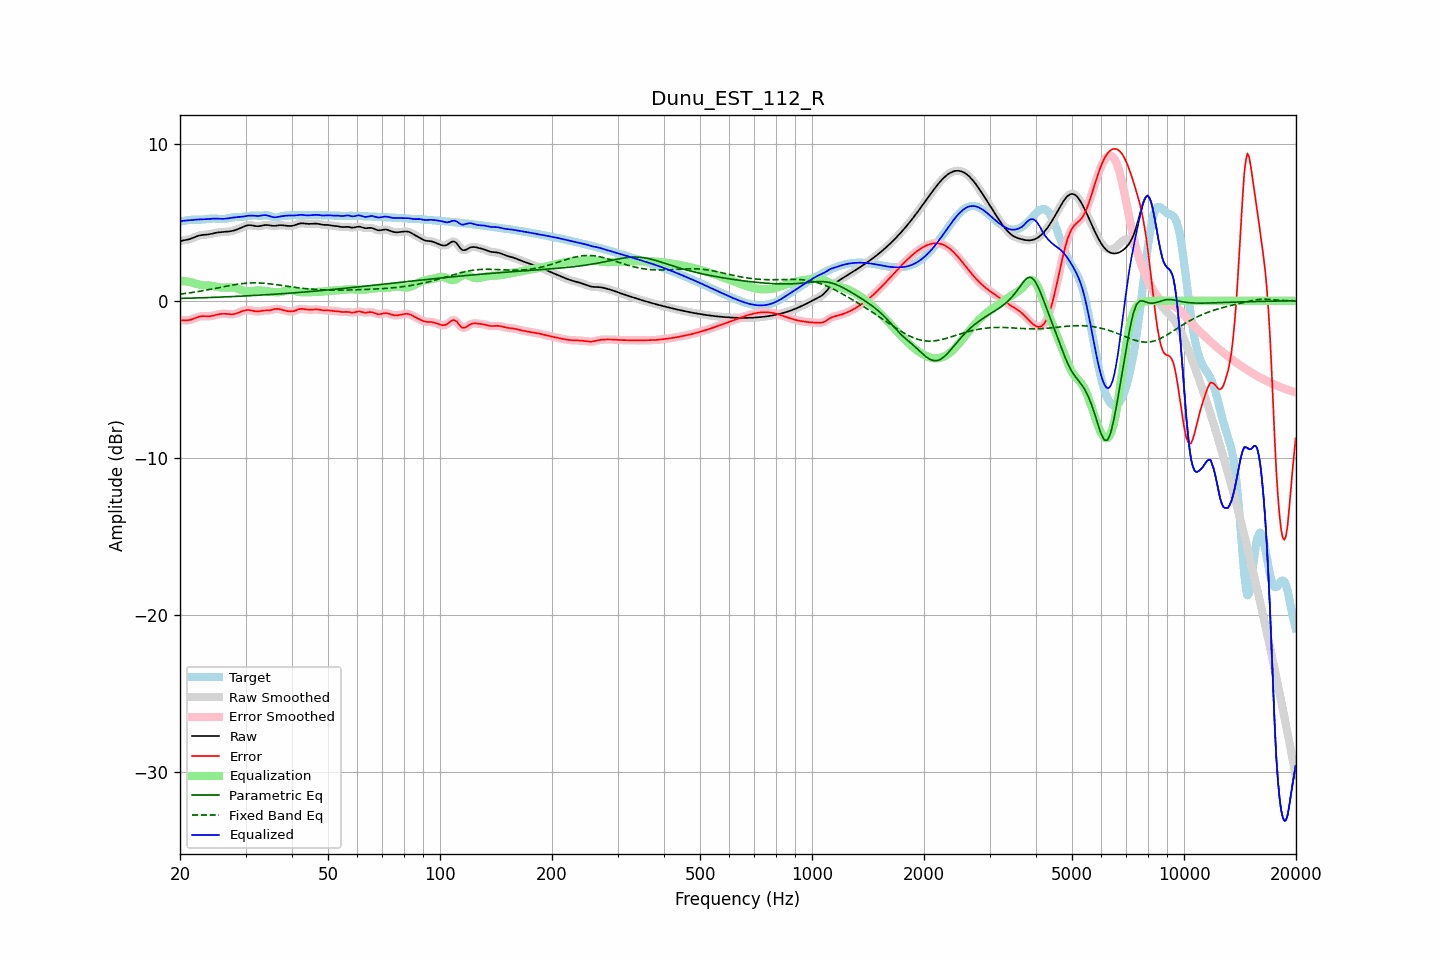

Source data for this figure (header and first rows):
frequency, raw, error, smoothed, error_smoothed, equalization, parametric_eq, fixed_band_eq, equalized_raw, equalized_smoothed, target
20.00, 3.80, -1.25, 3.81, -1.25, 1.26, 0.15, 0.42, 5.06, 5.06, 5.05
20.20, 3.83, -1.25, 3.82, -1.25, 1.26, 0.15, 0.44, 5.08, 5.08, 5.07
20.40, 3.84, -1.24, 3.84, -1.25, 1.25, 0.15, 0.45, 5.10, 5.09, 5.09
20.61, 3.86, -1.24, 3.86, -1.25, 1.24, 0.16, 0.46, 5.11, 5.11, 5.11
20.81, 3.88, -1.25, 3.88, -1.25, 1.23, 0.16, 0.48, 5.11, 5.11, 5.12
21.02, 3.90, -1.24, 3.90, -1.24, 1.22, 0.16, 0.49, 5.12, 5.12, 5.14
21.23, 3.93, -1.23, 3.93, -1.22, 1.20, 0.17, 0.50, 5.13, 5.13, 5.15
21.44, 3.96, -1.20, 3.96, -1.20, 1.18, 0.17, 0.52, 5.15, 5.15, 5.16
21.66, 4.01, -1.16, 4.00, -1.16, 1.15, 0.17, 0.53, 5.16, 5.16, 5.16
21.87, 4.05, -1.12, 4.05, -1.12, 1.12, 0.18, 0.55, 5.16, 5.16, 5.17
22.09, 4.09, -1.08, 4.09, -1.08, 1.08, 0.18, 0.57, 5.17, 5.17, 5.17
22.31, 4.13, -1.04, 4.13, -1.04, 1.05, 0.18, 0.58, 5.18, 5.18, 5.16
22.54, 4.16, -1.01, 4.16, -1.01, 1.02, 0.19, 0.60, 5.18, 5.18, 5.16
22.76, 4.18, -0.99, 4.18, -0.99, 1.00, 0.19, 0.62, 5.19, 5.18, 5.17
22.99, 4.20, -0.98, 4.19, -0.98, 0.99, 0.19, 0.64, 5.19, 5.19, 5.17
23.22, 4.20, -0.98, 4.20, -0.98, 0.98, 0.20, 0.65, 5.19, 5.19, 5.18
23.45, 4.21, -0.99, 4.21, -0.98, 0.98, 0.20, 0.67, 5.19, 5.19, 5.20
23.69, 4.22, -0.99, 4.22, -0.99, 0.98, 0.20, 0.69, 5.20, 5.20, 5.21
23.92, 4.24, -0.99, 4.24, -0.99, 0.97, 0.21, 0.71, 5.21, 5.21, 5.22
24.16, 4.26, -0.98, 4.26, -0.98, 0.96, 0.21, 0.73, 5.22, 5.22, 5.23
24.40, 4.28, -0.96, 4.28, -0.96, 0.95, 0.21, 0.75, 5.23, 5.23, 5.24
24.65, 4.30, -0.94, 4.30, -0.94, 0.93, 0.22, 0.77, 5.24, 5.23, 5.24
24.89, 4.33, -0.91, 4.33, -0.91, 0.91, 0.22, 0.79, 5.24, 5.24, 5.24
25.14, 4.34, -0.88, 4.34, -0.88, 0.89, 0.23, 0.81, 5.23, 5.23, 5.23
25.39, 4.36, -0.86, 4.36, -0.86, 0.87, 0.23, 0.83, 5.23, 5.23, 5.22
25.65, 4.37, -0.84, 4.37, -0.84, 0.85, 0.23, 0.85, 5.22, 5.22, 5.21
25.91, 4.38, -0.83, 4.38, -0.83, 0.84, 0.24, 0.87, 5.22, 5.22, 5.21
26.16, 4.38, -0.83, 4.38, -0.83, 0.84, 0.24, 0.90, 5.22, 5.22, 5.21
26.43, 4.39, -0.83, 4.39, -0.83, 0.84, 0.25, 0.92, 5.23, 5.23, 5.22
26.69, 4.40, -0.84, 4.40, -0.84, 0.84, 0.25, 0.94, 5.24, 5.24, 5.23
26.96, 4.41, -0.85, 4.41, -0.85, 0.85, 0.26, 0.96, 5.26, 5.26, 5.26
27.23, 4.42, -0.86, 4.42, -0.86, 0.85, 0.26, 0.97, 5.27, 5.27, 5.28
27.50, 4.44, -0.86, 4.44, -0.86, 0.85, 0.27, 0.99, 5.29, 5.29, 5.30
27.77, 4.46, -0.85, 4.46, -0.85, 0.84, 0.27, 1.01, 5.30, 5.30, 5.32
28.05, 4.49, -0.84, 4.49, -0.84, 0.82, 0.28, 1.03, 5.31, 5.31, 5.33
28.33, 4.53, -0.81, 4.53, -0.81, 0.80, 0.28, 1.05, 5.32, 5.32, 5.33
28.62, 4.56, -0.77, 4.56, -0.77, 0.77, 0.28, 1.06, 5.33, 5.33, 5.34
28.90, 4.61, -0.73, 4.61, -0.73, 0.73, 0.29, 1.07, 5.34, 5.34, 5.34
29.19, 4.65, -0.69, 4.65, -0.69, 0.69, 0.29, 1.09, 5.35, 5.35, 5.34
29.48, 4.70, -0.65, 4.70, -0.65, 0.66, 0.30, 1.10, 5.36, 5.36, 5.35
29.78, 4.74, -0.62, 4.74, -0.62, 0.63, 0.31, 1.11, 5.38, 5.38, 5.37
30.08, 4.78, -0.60, 4.78, -0.60, 0.61, 0.31, 1.12, 5.40, 5.40, 5.38
30.38, 4.81, -0.59, 4.81, -0.59, 0.61, 0.32, 1.13, 5.41, 5.41, 5.40
30.68, 4.82, -0.59, 4.82, -0.59, 0.61, 0.32, 1.13, 5.43, 5.43, 5.41
30.99, 4.81, -0.61, 4.81, -0.61, 0.62, 0.33, 1.14, 5.43, 5.43, 5.42
31.30, 4.80, -0.63, 4.80, -0.63, 0.63, 0.33, 1.14, 5.43, 5.43, 5.43
31.61, 4.78, -0.65, 4.78, -0.65, 0.64, 0.34, 1.14, 5.42, 5.42, 5.43
31.93, 4.76, -0.67, 4.76, -0.67, 0.65, 0.34, 1.14, 5.41, 5.41, 5.43
32.24, 4.75, -0.68, 4.75, -0.68, 0.66, 0.35, 1.14, 5.41, 5.41, 5.43
32.57, 4.75, -0.67, 4.75, -0.67, 0.66, 0.36, 1.14, 5.41, 5.41, 5.42
32.89, 4.76, -0.66, 4.77, -0.66, 0.66, 0.36, 1.13, 5.42, 5.42, 5.42
33.22, 4.79, -0.64, 4.79, -0.64, 0.65, 0.37, 1.13, 5.44, 5.44, 5.42
33.55, 4.81, -0.62, 4.81, -0.63, 0.64, 0.37, 1.12, 5.45, 5.45, 5.43
33.89, 4.83, -0.62, 4.82, -0.62, 0.63, 0.38, 1.11, 5.46, 5.45, 5.44
34.23, 4.83, -0.62, 4.83, -0.62, 0.62, 0.39, 1.10, 5.44, 5.44, 5.45
34.57, 4.82, -0.62, 4.82, -0.61, 0.60, 0.39, 1.09, 5.42, 5.42, 5.44
34.92, 4.80, -0.61, 4.80, -0.60, 0.58, 0.40, 1.08, 5.38, 5.38, 5.41
35.27, 4.78, -0.58, 4.79, -0.58, 0.57, 0.41, 1.07, 5.35, 5.35, 5.37
35.62, 4.77, -0.56, 4.78, -0.55, 0.55, 0.41, 1.05, 5.33, 5.33, 5.33
35.97, 4.77, -0.53, 4.78, -0.53, 0.54, 0.42, 1.04, 5.32, 5.32, 5.30
... 635 more rows
